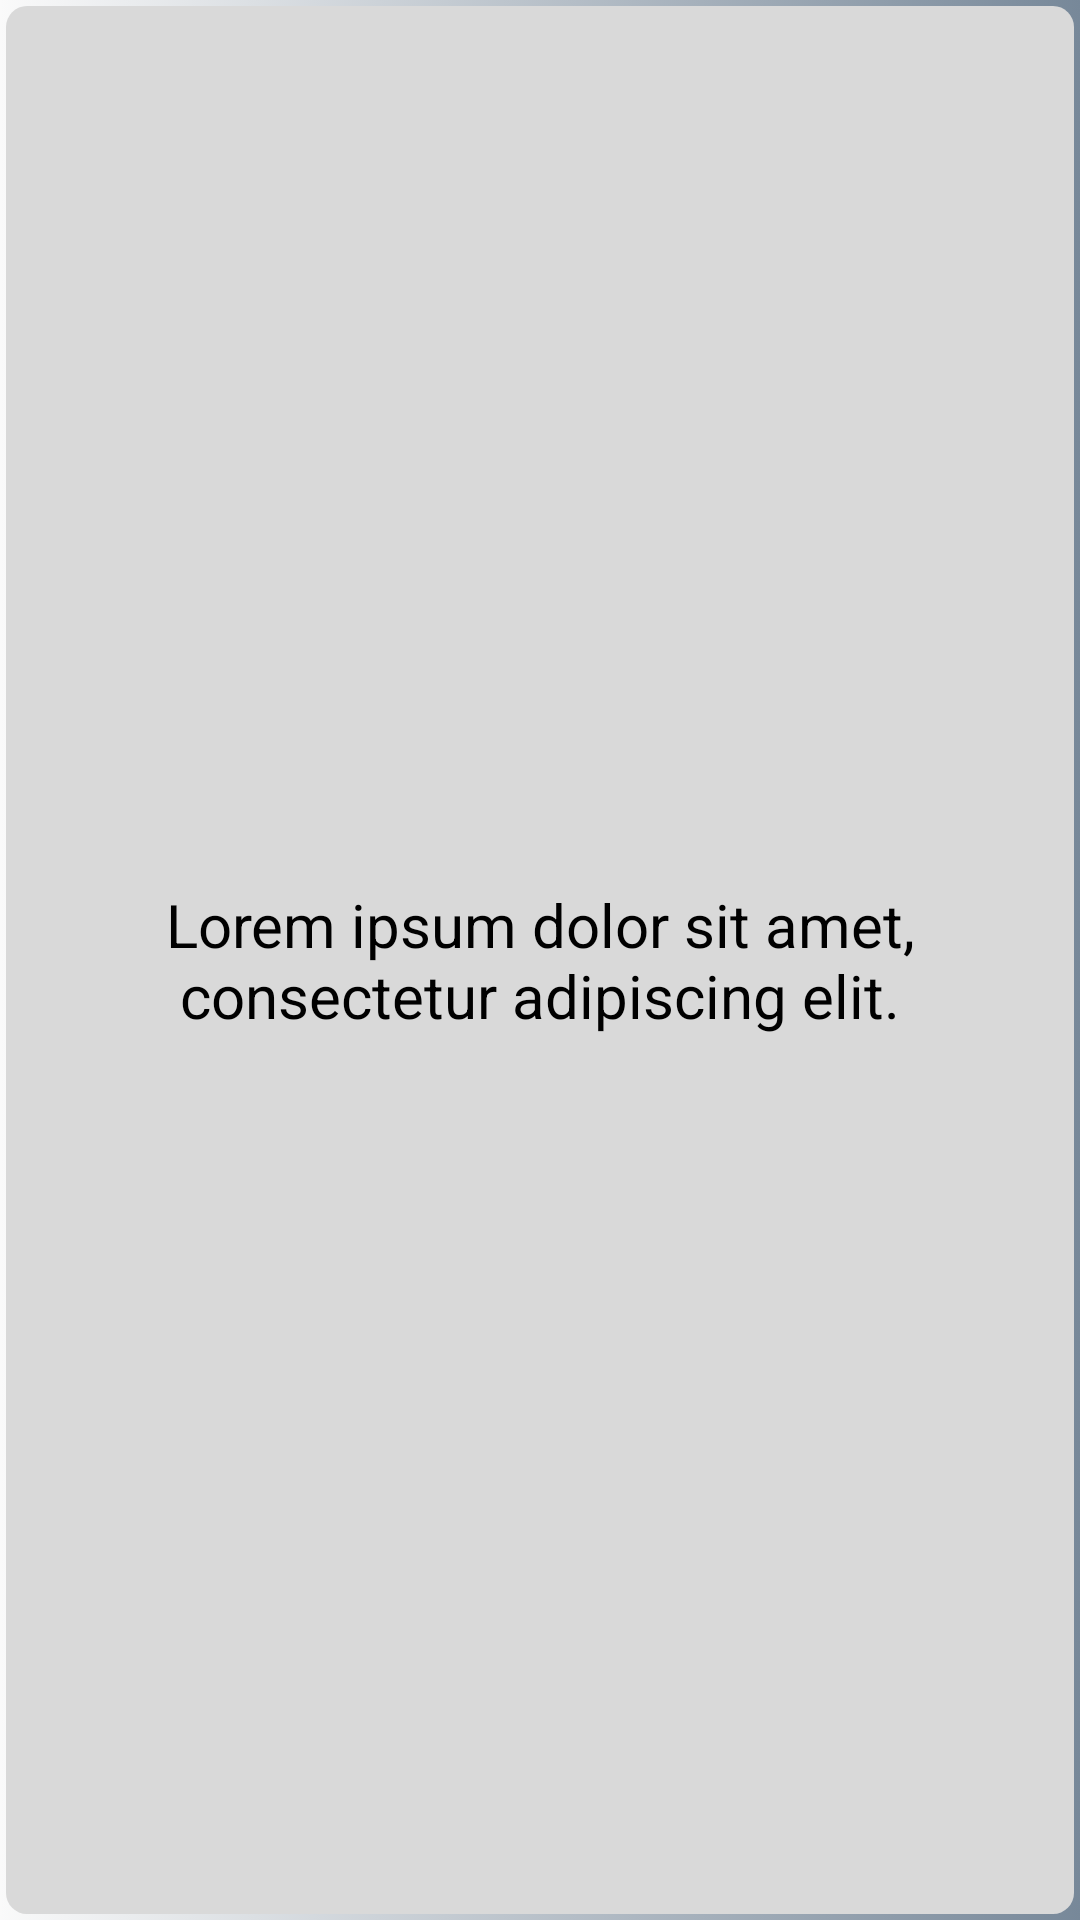

Here is an Android app screen rendered from its layout file. Give the layout XML and the strings, colors and styles it references.
<!-- AndroidManifest.xml: application theme AppTheme -->
<!-- res/layout/course_list_item.xml -->
<?xml version="1.0" encoding="utf-8"?>
<TextView xmlns:android="http://schemas.android.com/apk/res/android"
	android:id="@+id/course_item_title"
    android:layout_width="match_parent"
    android:layout_height="match_parent"
    android:text="@string/prompt_singleline_lorem"
    android:textSize="20dp"
    android:textColor="@color/Black"
    android:gravity="center"
    android:background="@drawable/course_list_item_selector"
    android:paddingLeft="@dimen/activity_horizontal_margin"
    android:paddingRight="@dimen/activity_horizontal_margin"
    android:layout_marginLeft="@dimen/activity_horizontal_margin"
    android:layout_marginRight="@dimen/activity_horizontal_margin"
    android:paddingStart="@dimen/activity_vertical_margin"
    android:paddingEnd="@dimen/activity_vertical_margin"
    android:layout_marginTop="@dimen/activity_vertical_margin"
    android:layout_marginBottom="@dimen/activity_vertical_margin"
/>
<!-- resources referenced by this layout -->
<resources>
  <color name="Black">#FF000000</color>
  <dimen name="activity_horizontal_margin">16sp</dimen>
  <dimen name="activity_vertical_margin">16sp</dimen>
  <!-- drawable course_list_item_selector (drawable) -->
  <?xml version="1.0" encoding="utf-8"?>
  <selector xmlns:android="http://schemas.android.com/apk/res/android"
  	android:exitFadeDuration="@android:integer/config_mediumAnimTime">
  	<item
  	    android:state_enabled="false"
  	    android:drawable="@drawable/course_list_item_neutral"	/>
  	<item 
  	    android:state_checked="true"
  	    android:drawable="@drawable/category_list_item_checked" />
  	<item 
  	    android:state_pressed="true"
  		android:drawable="@drawable/category_list_item_pressed"  />
    	<item
    	    android:state_focused="true"
    	    android:drawable="@drawable/category_list_item_checked" />
  </selector>
  <string name="prompt_singleline_lorem">Lorem ipsum dolor sit amet, consectetur adipiscing elit.</string>
  <style name="AppTheme" parent="Theme.AppCompat.Light">
          "
          
          <item name="colorPrimary">@color/primary</item>
          <item name="colorPrimaryDark">@color/primaryDark</item>
          <item name="colorAccent">@color/accent</item>
          
          <item name="android:windowNoTitle">true</item>
          <item name="android:windowTitleStyle">@color/primary</item>
          <item name="android:windowTitleBackgroundStyle">@color/primaryDark</item>
          
          <item name="android:windowActionBar">true</item>
          <item name="android:windowActionBarOverlay">true</item>
  
  
          
          <item name="actionBarStyle">@style/MyActionbarStyle</item>
          <item name="actionMenuTextColor">@color/actionMenuText</item>
          <item name="android:actionMenuTextColor">@color/actionMenuText</item>
          <item name="drawerArrowStyle">@style/MyDrawerArrowStyle</item>
          <item name="android:progressBarStyle">@style/MyProgressBarStyle</item>
          
          
      </style>
  <color name="primary">#FFB9C0C9</color>
  <color name="primaryDark">#FF232B2D</color>
  <color name="accent">#FFCC0000</color>
  <style name="MyActionbarStyle" parent="Widget.AppCompat.ActionBar">
          <item name="titleTextStyle">@style/MyActionBarTitleStyle</item>
          <item name="background">@color/actionBarBackground</item>
          
          <item name="@android:titleTextStyle">@style/MyActionBarTitleStyle</item>
          <item name="@android:background">@color/actionBarBackground</item>
      </style>
  <color name="actionMenuText">#FFB9C0C9</color>
  <style name="MyDrawerArrowStyle" parent="Widget.AppCompat.DrawerArrowToggle">
          <item name="spinBars">true</item>
          <item name="color">@color/drawerToggle</item>
      </style>
  <style name="MyProgressBarStyle" parent="Widget.AppCompat.ProgressBar">
          <item name="background">@color/Murky_Gray</item>
          <item name="android:background">@color/Murky_Gray</item>
          <item name="android:textColor">@color/TextBoxWhite</item>
      </style>
  <color name="Light_Slate_Gray">#FF778899</color>
  <color name="Bright_Gray">#FFD9D9D9</color>
  <color name="Forest_Green">#FF228B22</color>
  <color name="MOOC_Blue">#FF096182</color>
  <style name="MyActionBarTitleStyle" parent="TextAppearance.AppCompat.Widget.ActionBar.Title">
          <item name="@android:textColor">@color/actionBarTitle</item>
      </style>
  <color name="actionBarBackground">#FF232B2D</color>
  <color name="drawerToggle">#FFCC0000</color>
  <color name="Murky_Gray">#99778899</color>
  <color name="TextBoxWhite">#FFE2E2E2</color>
  <color name="actionBarTitle">#FFB9C0C9</color>
</resources>
